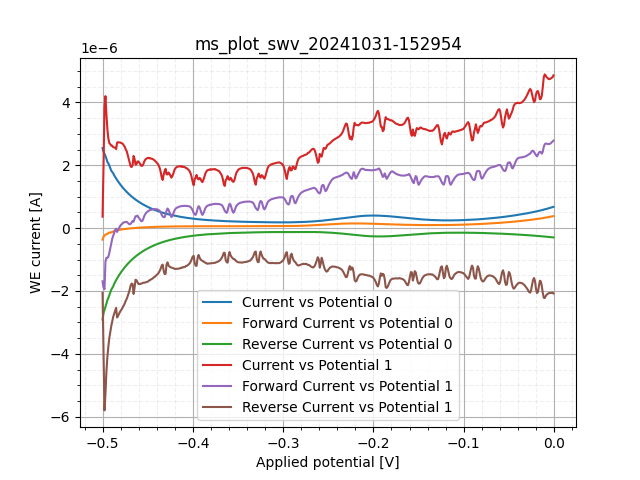

The file beside this chart, header and first rows:
sep=; 
Applied potential [V]; WE current [A]; WE current [A]; WE current [A]
-0.5002; 2.547988e-06; -3.63998e-07; -2.911987e-06
-0.4991; 2.435989e-06; -2.79998e-07; -2.7159869999999998e-06
-0.498; 2.3659889999999998e-06; -2.3799799999999998e-07; -2.603988e-06
-0.4969; 2.295989e-06; -2.09999e-07; -2.505988e-06
-0.4959; 2.21199e-06; -1.8899899999999998e-07; -2.400989e-06
-0.4948; 2.10699e-06; -1.81999e-07; -2.288989e-06
-0.4937; 2.06149e-06; -1.57499e-07; -2.21899e-06
-0.4926; 1.991491e-06; -1.39999e-07; -2.13149e-06
-0.4916; 1.907491e-06; -1.46999e-07; -2.05449e-06
-0.4905; 1.828741e-06; -1.29499e-07; -1.958241e-06
-0.4894; 1.784991e-06; -1.22499e-07; -1.907491e-06
-0.4884; 1.746492e-06; -1.04999e-07; -1.851491e-06
-0.4873; 1.683492e-06; -9.012460000000001e-08; -1.7736169999999999e-06
-0.4862; 1.630992e-06; -8.2249632e-08; -1.713242e-06
-0.4851; 1.581992e-06; -7.262468000000001e-08; -1.654617e-06
-0.4841; 1.532555e-06; -6.781220000000001e-08; -1.6003669999999999e-06
-0.483; 1.48793e-06; -6.168722800000001e-08; -1.549618e-06
-0.4819; 1.442431e-06; -5.5999752000000005e-08; -1.49843e-06
-0.4808; 1.401306e-06; -4.9874776e-08; -1.4511809999999999e-06
-0.4798; 1.3604e-06; -4.4843548e-08; -1.405243e-06
-0.4787; 1.322119e-06; -4.0031072000000006e-08; -1.36215e-06
-0.4776; 1.284494e-06; -3.5656092e-08; -1.32015e-06
-0.4765; 1.248838e-06; -3.149986e-08; -1.280338e-06
-0.4755; 1.21515e-06; -2.690613e-08; -1.242057e-06
-0.4744; 1.181682e-06; -2.2968648000000002e-08; -1.20465e-06
-0.4733; 1.150182e-06; -1.9249914000000003e-08; -1.169432e-06
-0.4722; 1.119338e-06; -1.553118e-08; -1.13487e-06
-0.4712; 1.089807e-06; -1.2249946000000001e-08; -1.1020569999999999e-06
-0.4701; 1.061588e-06; -9.187459e-09; -1.070776e-06
-0.469; 1.034026e-06; -5.906224e-09; -1.039932e-06
-0.4679; 1.006901e-06; -3.281235e-09; -1.010182e-06
-0.4669; 9.81745e-07; -2.18749e-10; -9.81964e-07
-0.4658; 9.56151e-07; 1.9687410000000003e-09; -9.54183e-07
-0.4647; 9.318699999999999e-07; 4.3749800000000005e-09; -9.27495e-07
-0.4636; 9.0912e-07; 6.999969000000001e-09; -9.0212e-07
-0.4626; 8.87355e-07; 9.953081000000001e-09; -8.77402e-07
-0.4615; 8.65917e-07; 1.2249946000000001e-08; -8.536679999999999e-07
-0.4604; 8.44808e-07; 1.4328061e-08; -8.3048e-07
-0.4593; 8.24574e-07; 1.6515552e-08; -8.080579999999999e-07
-0.4583; 8.05215e-07; 1.8265544e-08; -7.86949e-07
-0.4572; 7.86512e-07; 2.0671782e-08; -7.6584e-07
-0.4561; 7.68465e-07; 2.2749900000000003e-08; -7.45715e-07
-0.455; 7.50856e-07; 2.4281142000000003e-08; -7.26574e-07
-0.454; 7.33574e-07; 2.5921760000000002e-08; -7.07653e-07
-0.4529; 7.169489999999999e-07; 2.7671752e-08; -6.892779999999999e-07
-0.4518; 7.014179999999999e-07; 2.9421744e-08; -6.71997e-07
-0.4507; 6.85559e-07; 3.073424e-08; -6.54825e-07
-0.4497; 6.70137e-07; 3.2046732e-08; -6.3809e-07
-0.4486; 6.557e-07; 3.3468602000000006e-08; -6.22231e-07
-0.4475; 6.4159e-07; 3.4890468e-08; -6.066999999999999e-07
-0.4464; 6.28028e-07; 3.6093588e-08; -5.91934e-07
-0.4454; 6.141369999999999e-07; 3.7077960000000003e-08; -5.77059e-07
-0.4443; 6.01559e-07; 3.828108e-08; -5.63278e-07
-0.4432; 5.893089999999999e-07; 3.9593572000000006e-08; -5.49716e-07
-0.4421; 5.7695e-07; 4.0468572000000006e-08; -5.36482e-07
-0.4411; 5.65138e-07; 4.1452944e-08; -5.23685e-07
-0.44; 5.53216e-07; 4.2327936000000006e-08; -5.10888e-07
-0.4389; 5.42497e-07; 4.3312308e-08; -4.99185e-07
-0.4379; 5.31888e-07; 4.4077928e-08; -4.8781e-07
... 874 more rows
